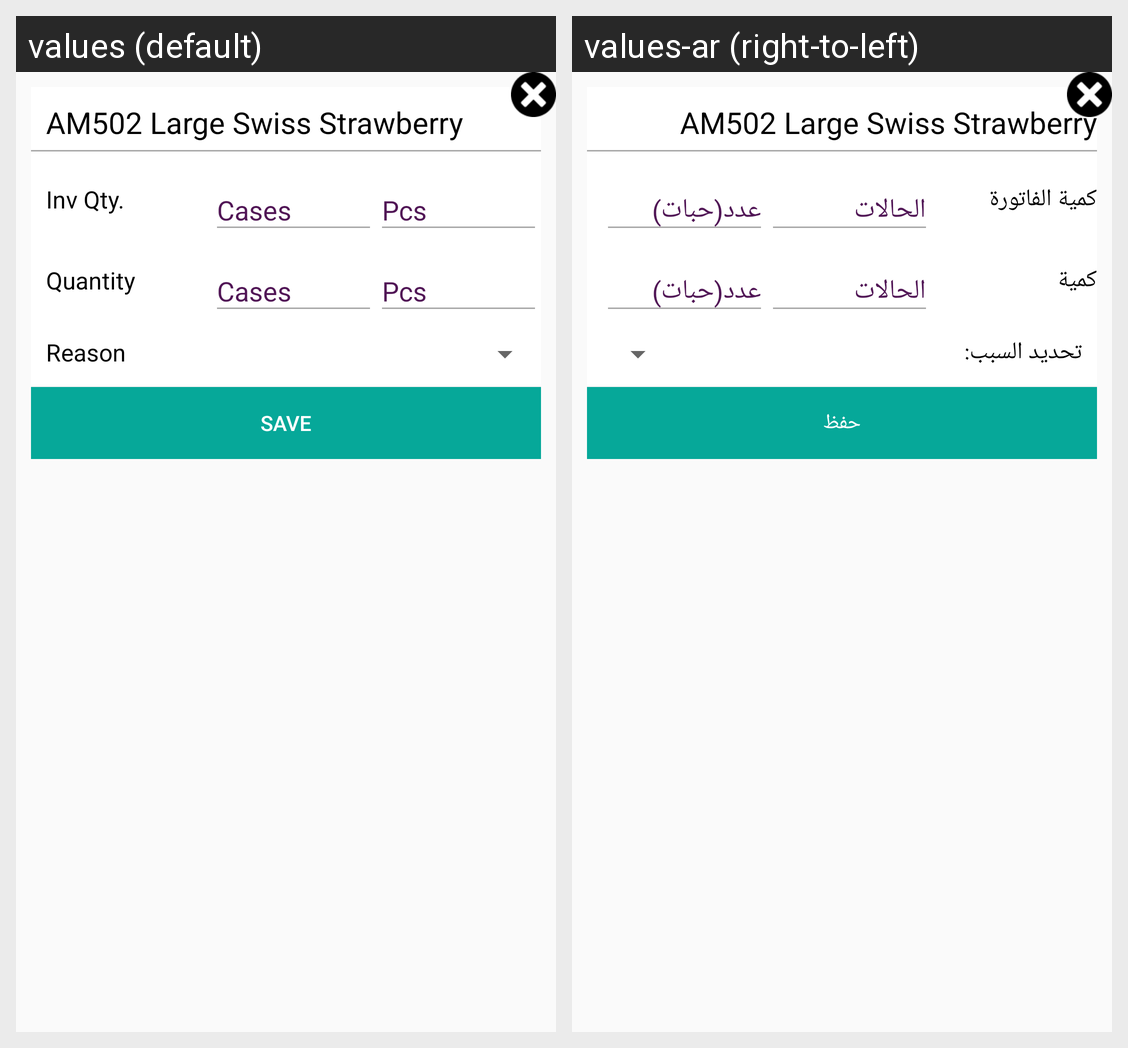

The same Android screen rendered under two of its app's locales, left to right. List the strings drawn on it with the default value and each locale's translation.
Android screen res/layout/dialog_with_crossbutton.xml rendered under 2 locales, left to right: values (default), values-ar (right-to-left). Device: Nexus 5 (rendered at 1080×1920; each locale shown at half size, 540×960, under a caption strip naming it); theme AppTheme.
Strings drawn on this screen, with the default value and each locale's value (text and hints the layout hard-codes, and strings that could not be matched under every locale, appear in the picture but are not listed):

am502_large_swiss_strawberry
  values: AM502 Large Swiss Strawberry
  values-ar: AM502 Large Swiss Strawberry

inv_qty
  values: Inv Qty.
  values-ar: كمية الفاتورة

quantity
  values: Quantity
  values-ar: كمية

specify_reason
  values: Reason
  values-ar: تحديد السبب:

save
  values: save
  values-ar: حفظ
